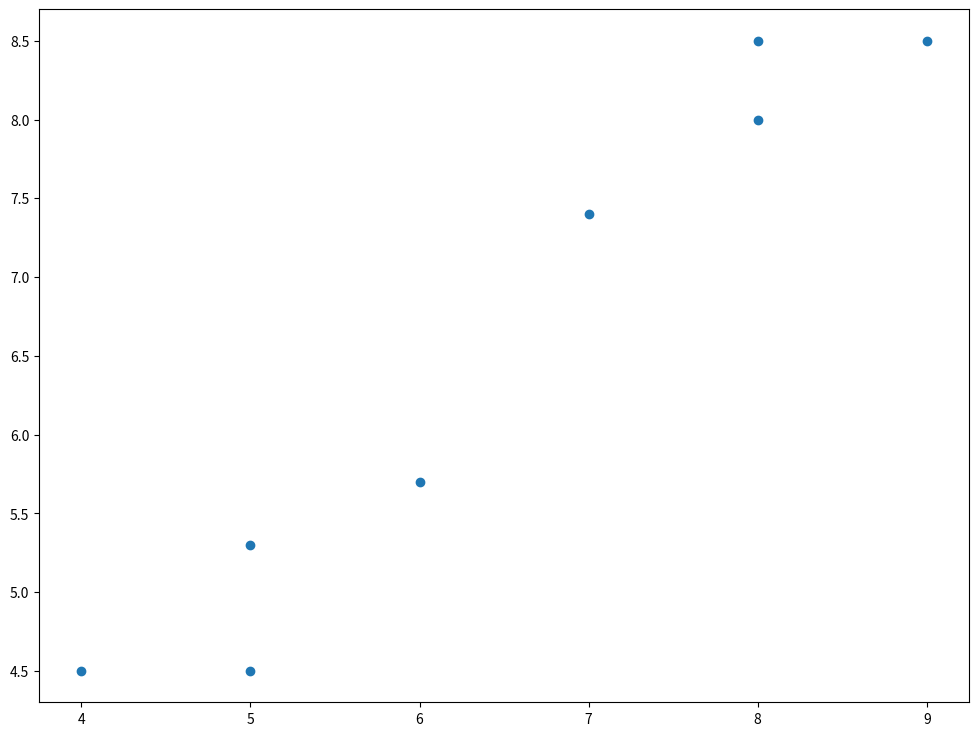
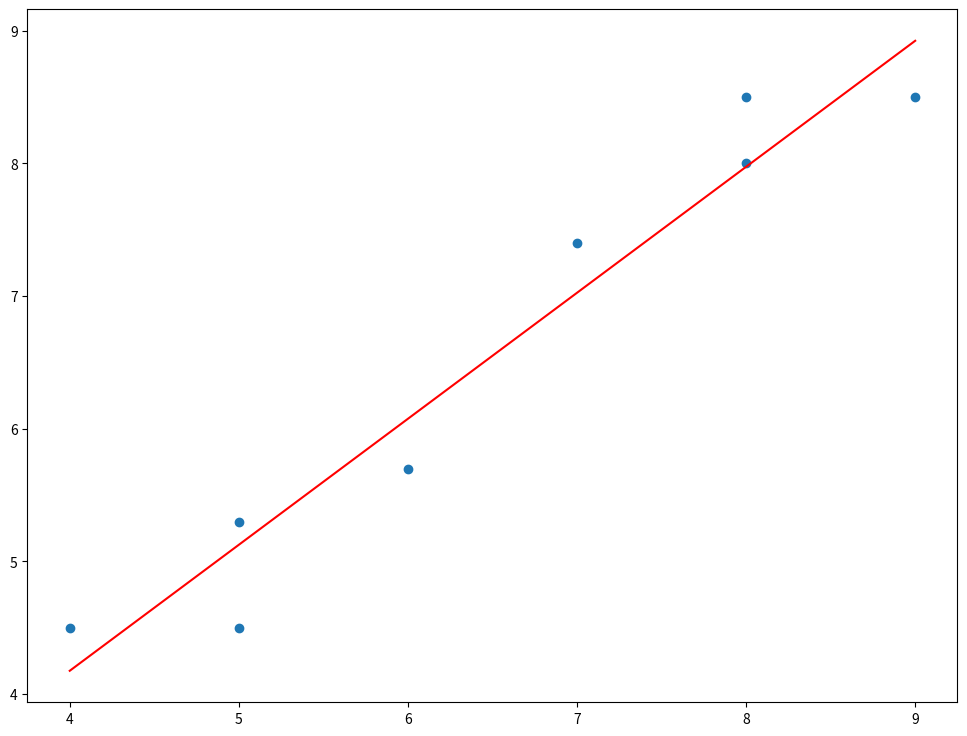

Recreate these plots in Python, in order.
# 6) Use for loop to calculate (num / den) or (Yi-Ymean) for each iteration of Linear Regression.
# Plot a graph of error to show it’s progresses with iteration.


import pandas as pd
import numpy as np
import matplotlib.pyplot as plt
plt.rcParams['figure.figsize'] = (12.0, 9.0)

# Preprocessing Input data
data = {'A': [4  , 5  , 5  , 6  , 7  , 8, 8  , 9],
        'B': [4.5, 4.5, 5.3, 5.7, 7.4, 8, 8.5, 8.5]}

data=pd.DataFrame.from_dict(data)

X = data.iloc[:, 0]
Y = data.iloc[:, 1]
plt.scatter(X, Y)
plt.show()

# Building the model
X_mean = np.mean(X)
Y_mean = np.mean(Y)
num = 0
den = 0

for i in range(len(X)):
    num += (X[i] - X_mean)*(Y[i] - Y_mean)
    den += (X[i] - X_mean)**2
m = num / den
c = Y_mean - m*X_mean
print (m, c)

# Making predictions
Y_pred = m*X + c
plt.scatter(X, Y) # actual
plt.plot([min(X), max(X)], [min(Y_pred), max(Y_pred)], color='red') # predicted

plt.show()
